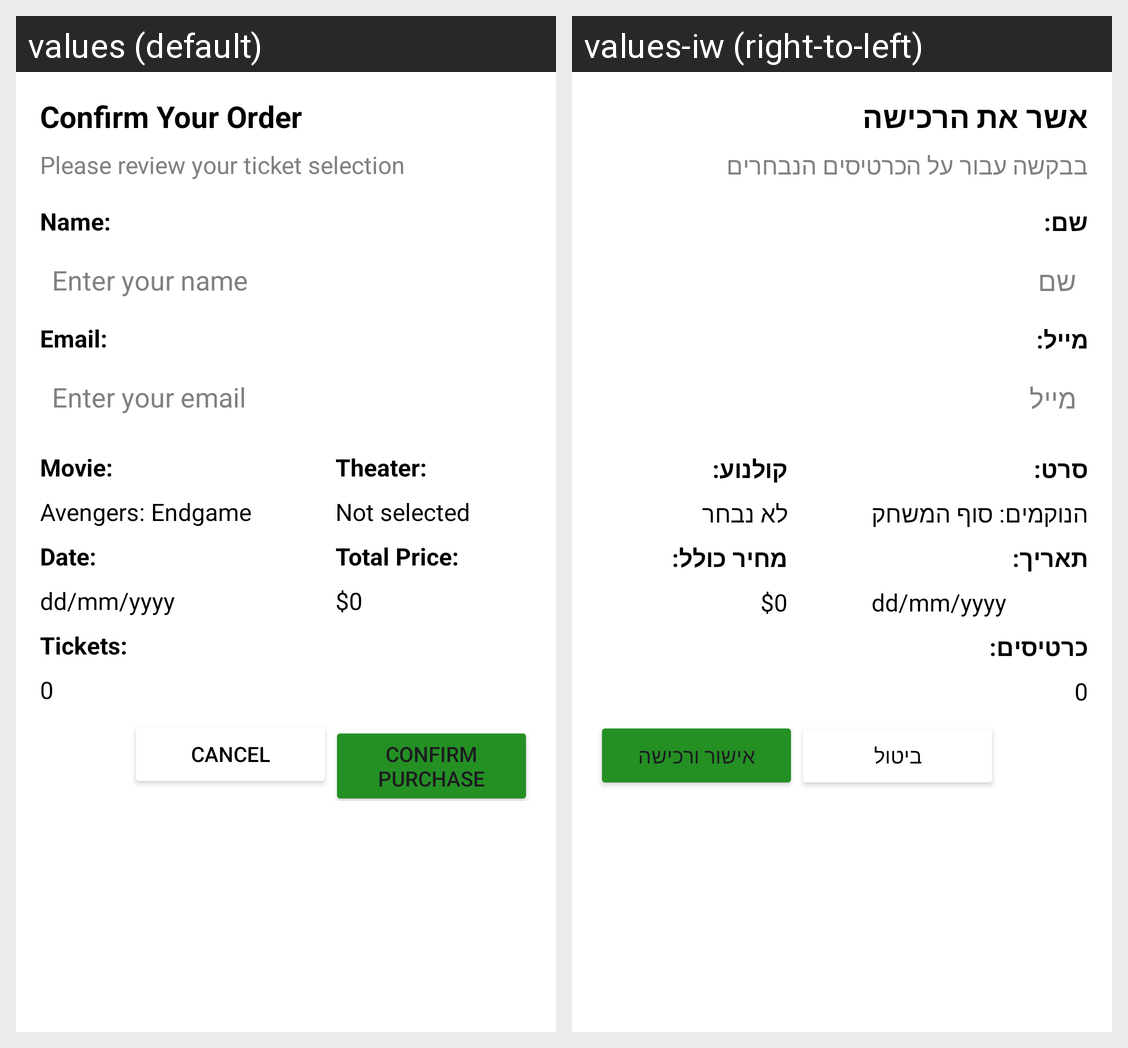

Strings drawn on this Android screen and how each of the app's shown locales translates them:
Android screen res/layout/custom_dialog.xml rendered under 2 locales, left to right: values (default), values-iw (right-to-left). Device: Nexus 5 (rendered at 1080×1920; each locale shown at half size, 540×960, under a caption strip naming it); theme Theme.Avengers.
Strings drawn on this screen, with the default value and each locale's value (text and hints the layout hard-codes, and strings that could not be matched under every locale, appear in the picture but are not listed):

confirm_your_order
  values: Confirm Your Order
  values-iw: אשר את הרכישה

please_review_your_order
  values: Please review your ticket selection
  values-iw: בבקשה עבור על הכרטיסים הנבחרים

name
  values: Name:
  values-iw: שם:

enter_your_name
  values: Enter your name
  values-iw: שם

email
  values: Email:
  values-iw: מייל:

enter_your_email
  values: Enter your email
  values-iw: מייל

movie
  values: Movie:
  values-iw: סרט:

app_name
  values: Avengers: Endgame
  values-iw: הנוקמים: סוף המשחק

date
  values: Date:
  values-iw: תאריך:

date_picker_text
  values: dd/mm/yyyy
  values-iw: dd/mm/yyyy

tickets
  values: Tickets:
  values-iw: כרטיסים:

adult_tickets_default
  values: 0
  values-iw: 0

theater
  values: Theater:
  values-iw: קולנוע:

not_selected
  values: Not selected
  values-iw: לא נבחר

total_price_header
  values: Total Price:
  values-iw: מחיר כולל:

price
  values: $0
  values-iw: $0

cancel
  values: Cancel
  values-iw: ביטול

confirm_purchase
  values: Confirm Purchase
  values-iw: אישור ורכישה
